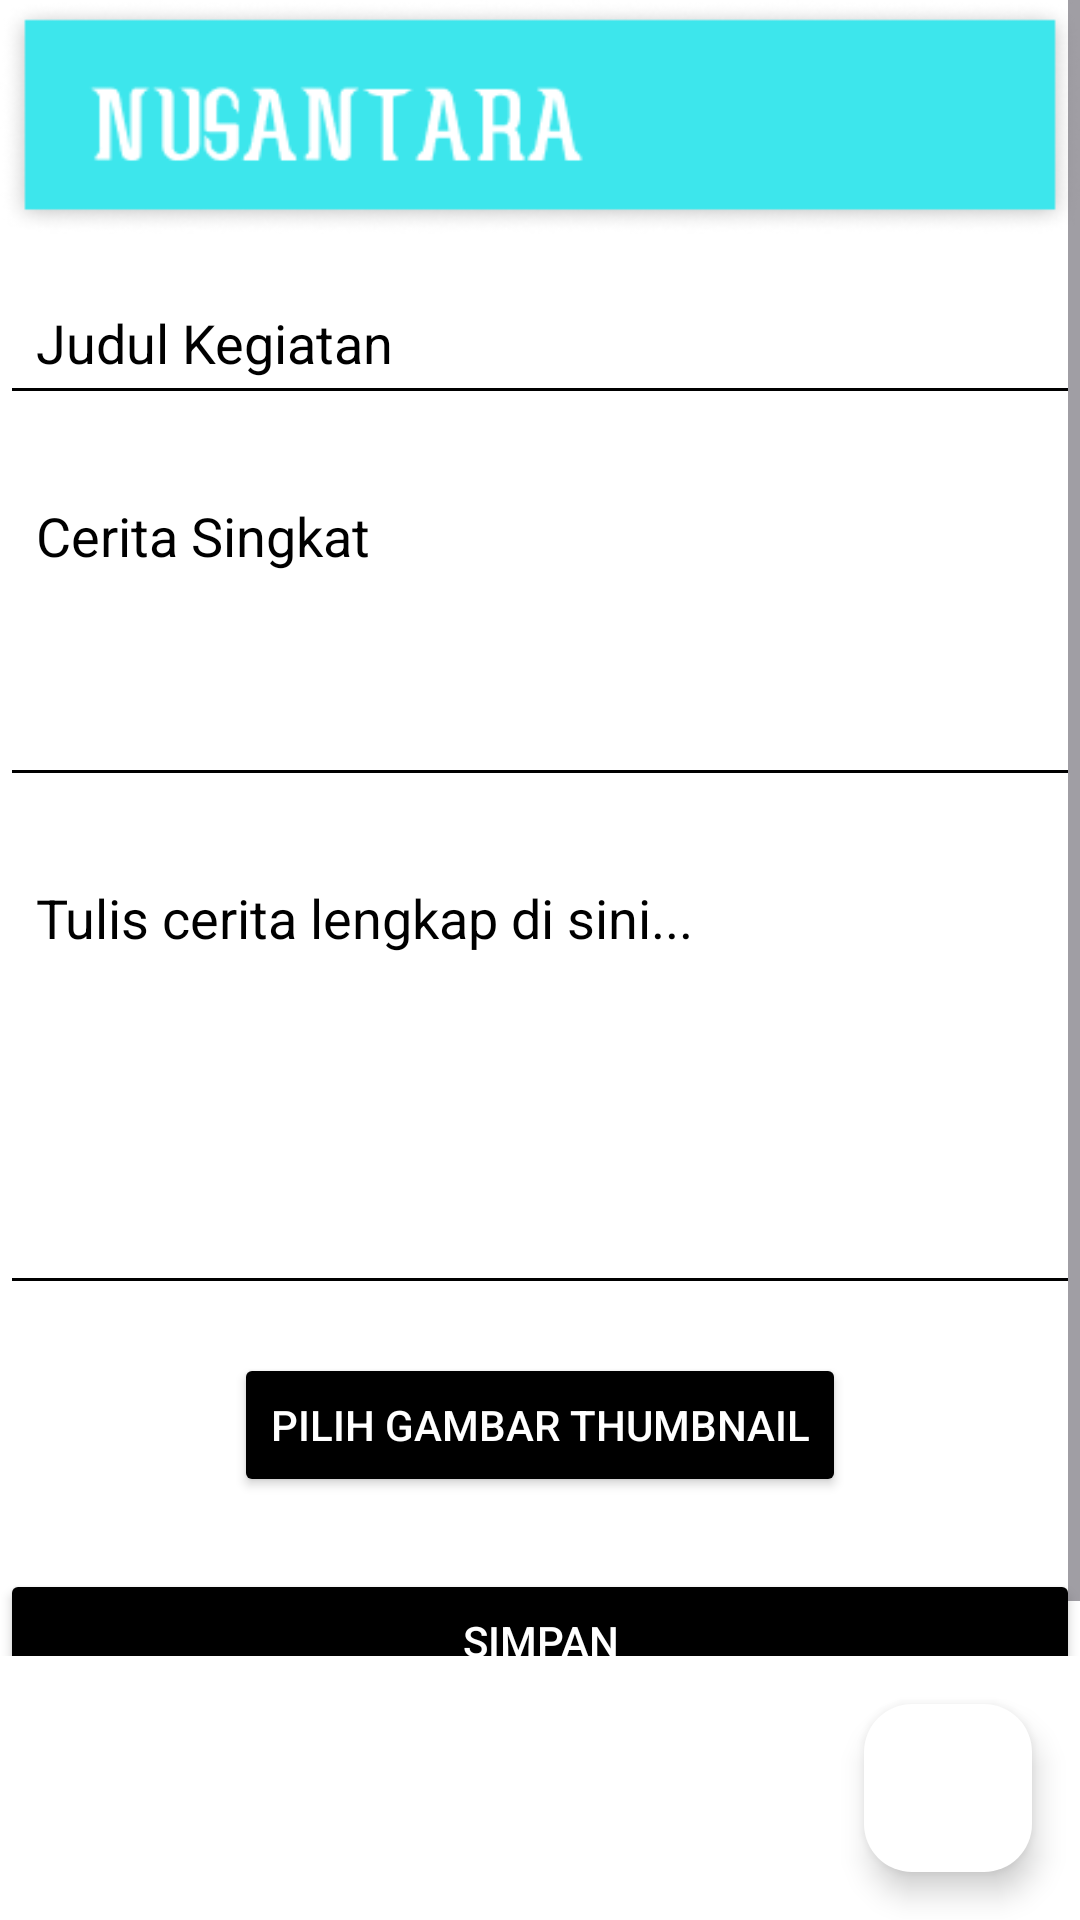

This screen was rendered from an Android layout file. Write that file and the resources it references.
<!-- AndroidManifest.xml: application theme Theme.Nusantara -->
<!-- res/layout/activity_edit_kegiatan.xml -->
<?xml version="1.0" encoding="utf-8"?>
<LinearLayout
    xmlns:android="http://schemas.android.com/apk/res/android"
    xmlns:app="http://schemas.android.com/apk/res-auto"
    xmlns:tools="http://schemas.android.com/tools"
    android:id="@+id/main"
    android:layout_width="match_parent"
    android:layout_height="match_parent"
    android:orientation="vertical"
    android:background="@color/white"
    tools:context=".EditKegiatanActivity">

    <ScrollView
        android:layout_width="match_parent"
        android:layout_height="0dp"
        android:layout_weight="1">

        <LinearLayout
            android:layout_width="match_parent"
            android:layout_height="wrap_content"
            android:orientation="vertical"
            android:gravity="center_horizontal">

            
            <ImageView
                android:id="@+id/imgHeader"
                android:layout_width="match_parent"
                android:layout_height="78dp"
                android:scaleType="fitXY"
                android:src="@drawable/headerumum"
                android:contentDescription="Header background" />

            
            <EditText
                android:id="@+id/etJudul"
                android:layout_width="match_parent"
                android:layout_height="wrap_content"
                android:hint="Judul Kegiatan"
                android:inputType="text"
                android:padding="12dp"
                android:layout_marginTop="12dp"
                android:backgroundTint="@color/black"
                android:textColor="@color/black"
                android:textColorHint="@color/black"/>

            
            <EditText
                android:id="@+id/etCeritaSingkat"
                android:layout_width="match_parent"
                android:layout_height="wrap_content"
                android:hint="Cerita Singkat"
                android:inputType="textMultiLine"
                android:minLines="4"
                android:gravity="top"
                android:padding="12dp"
                android:layout_marginTop="16dp"
                android:backgroundTint="@color/black"
                android:textColor="@color/black"
                android:textColorHint="@color/black"/>

            
            <EditText
                android:id="@+id/etIsiCerita"
                android:layout_width="match_parent"
                android:layout_height="wrap_content"
                android:hint="Tulis cerita lengkap di sini..."
                android:inputType="textMultiLine|textImeMultiLine"
                android:minLines="6"
                android:gravity="top"
                android:padding="12dp"
                android:layout_marginTop="16dp"
                android:backgroundTint="@color/black"
                android:textColor="@color/black"
                android:textColorHint="@color/black" />

            
                
                    












                    
                        <Button
                            android:id="@+id/btnPilihGambar"
                            android:layout_width="wrap_content"
                            android:layout_height="wrap_content"
                            android:text="Pilih Gambar Thumbnail"
                            android:layout_marginTop="16dp"
                            android:backgroundTint="@color/black"
                            android:textColor="@color/white"/>

            
            <ImageView
                android:id="@+id/imgThumbnail"
                android:layout_width="match_parent"
                android:layout_height="200dp"
                android:layout_marginTop="16dp"
                android:scaleType="centerCrop"
                android:visibility="gone"
                android:contentDescription="Gambar Kegiatan"/>

            
            <Button
                android:id="@+id/btnSimpan"
                android:layout_width="match_parent"
                android:layout_height="wrap_content"
                android:text="Simpan"
                android:layout_marginTop="24dp"
                android:backgroundTint="@color/black"
                android:textColor="@android:color/white" />

        </LinearLayout>
    </ScrollView>

    
    <com.google.android.material.floatingactionbutton.FloatingActionButton
        android:id="@+id/fabback"
        android:layout_width="wrap_content"
        android:layout_height="wrap_content"
        android:layout_gravity="bottom|end"
        android:layout_margin="16dp"
        android:contentDescription="Kembali"
        android:src="@drawable/ic_back"
        app:backgroundTint="@color/white" />

</LinearLayout>
<!-- resources referenced by this layout -->
<resources>
  <color name="black">#FF000000</color>
  <color name="white">#FFFFFF</color>
  <!-- drawable headerumum: png bitmap (drawable, 10557 bytes) -->
  <style name="Theme.Nusantara" parent="Base.Theme.Nusantara" />
  <style name="Base.Theme.Nusantara" parent="Theme.Material3.DayNight.NoActionBar">
          
          
      </style>
</resources>
